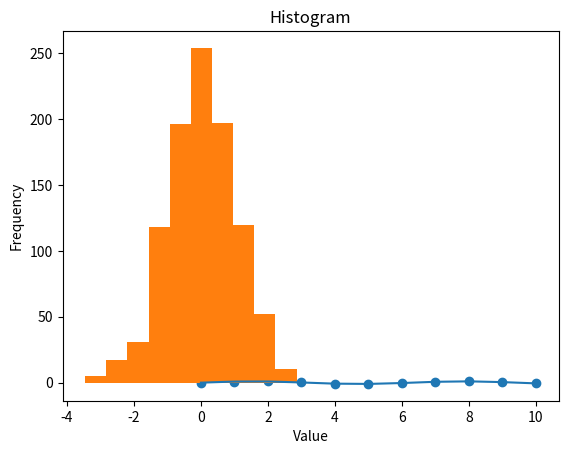

Here is the Python script that generated this plot:
import numpy as np
import matplotlib.pyplot as plt

# Create some x & y coordinates to plot
x = np.linspace(0, 10, 11)
y = np.sin(x)

# Points
plt.scatter(x,y)
plt.title("Scatter")
plt.xlabel("x")
plt.ylabel("y")
plt.show()

# Points joined by lines
plt.plot(x, y)
plt.title("Plot")
plt.xlabel("x")
plt.ylabel("y")
plt.show()

# Create a gaussian distribution to plot
g = np.random.randn(1000)

# Histogram
plt.hist(g)
plt.title("Histogram")
plt.xlabel("Value")
plt.ylabel("Frequency")
plt.show()